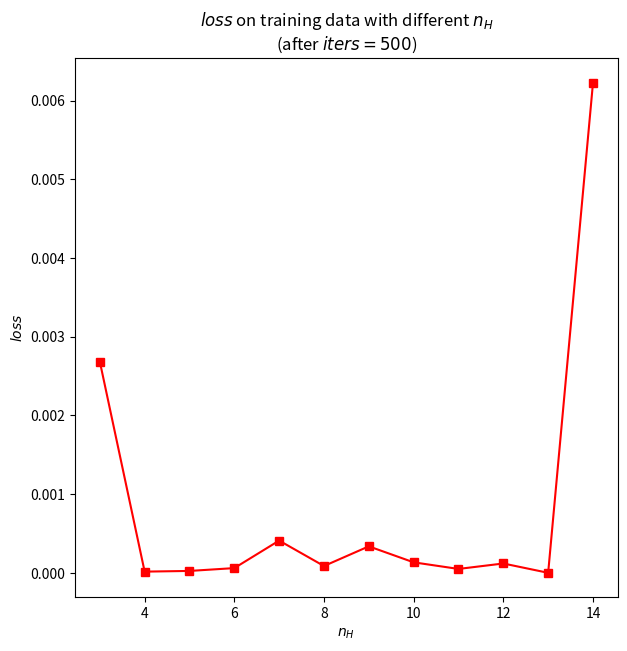
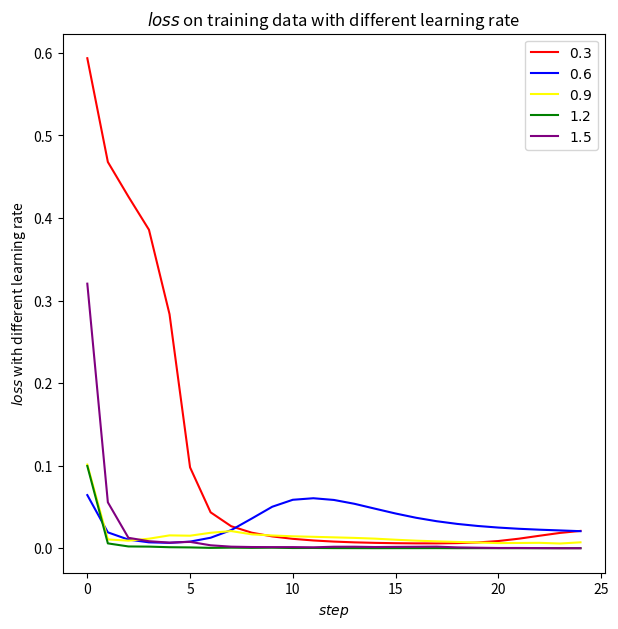

These charts were generated, in order, by the following Python code: (Note: this script raises an exception after producing the figures.)
## BP for a three layers Neural Networks, mean square loss

import numpy as np
import matplotlib.pyplot as plt
import time

def sigmoid(x):
    return 1.0 / (1.0 + np.exp(-x))

def batchGD_bp(X, y, d=3, nH=10, c=3, lr=0.8, T=100, eps=0.0):
    """
    BP算法, 每轮迭代使用全部样本
    :param X: 训练样本的特征矩阵
    :param y: 训练样本的标签向量
    :param d: 训练样本的特征维数
    :param nH: 隐层的节点数
    :param c: 类别数
    :param lr: 学习率
    :param T: 停机条件1(最大迭代轮数)
    :param eps: 停机条件2(相邻两次迭代loss之差的最大允许值), 设为0.0表示不使用这个条件
    :return:
    """
    W_H = np.random.normal(size=(nH, d))  # np.random.random(size=(nH, d))  # [0.0, 1.0)之间均匀分布
    b_H = np.array([0.0] * nH).reshape(nH, 1)
    W_c = np.random.normal(size=(c, nH))
    b_c = np.array([0.0] * c).reshape(c, 1)
    Loss = []; loss = 0; false_num = []
    for t in range(T):
        loss_last = loss
        y_ = []
        for idx, x in enumerate(X):
            ## 前向传播
            x = x.reshape(d, 1)
            net_H = np.dot(W_H, x) + b_H
            z_H = np.tanh(net_H)
            net = np.dot(W_c, z_H) + b_c
            z = sigmoid(net)
            y_.append(z.argmax())
            y_x = y[idx].reshape(d, 1)
            loss = 0.5 * np.sum(np.square(y_x - z))
            ## 误差反向传播
            # 输出层
            delta_c = z * (1 - z) * (z - y_x)  # element-wise
            grad_Wc = np.dot(delta_c, np.transpose(z_H))
            grad_bc = delta_c
            W_c -= lr * grad_Wc
            b_c -= lr * grad_bc
            # 隐层
            delta_H = (1 - np.square(z_H)) * (np.dot(np.transpose(W_c), delta_c))
            grad_WH = np.dot(delta_H, np.transpose(x))
            grad_bH = delta_H
            W_H -= lr * grad_WH
            b_H -= lr * grad_bH
        Loss.append(loss)
        ## 计算本轮过后错分的样本数
        y_ = np.array(y_).reshape((30,))
        tOf = (np.argmax(y, axis=1) == y_)
        false_num.append(np.where(tOf == False)[0].shape[0])
        if false_num[-1] == 0:  # or abs(loss_last - loss) <= eps:  # 停机条件
            return t, Loss, false_num
    return T, Loss, false_num

def singleGD_bp(X, y, d=3, nH=10, c=3, lr=0.8, T=100, eps=0.0):
    """
    BP算法, 每轮迭代只用一个样本
    :param X: 训练样本的特征矩阵
    :param y: 训练样本的标签向量
    :param d: 训练样本的特征维数
    :param nH: 隐层的节点数
    :param c: 类别数
    :param lr: 学习率
    :param T: 停机条件1(最大迭代轮数)
    :param eps: 停机条件2(相邻两次迭代loss之差的最大允许值), 设为0.0表示不使用这个条件
    :return:
    """
    W_H = np.random.normal(size=(nH, d))  # np.random.random(size=(nH, d))  # [0.0, 1.0)之间均匀分布
    b_H = np.array([0.0] * nH).reshape(nH, 1)
    W_c = np.random.normal(size=(c, nH))
    b_c = np.array([0.0] * c).reshape(c, 1)
    Loss = []; loss = 0
    for t in range(T):
        loss_last = loss
        y_ = []
        ## 前向传播
        idx = np.random.choice(30, 1)
        x = X[idx].reshape(d, 1)
        net_H = np.dot(W_H, x) + b_H
        z_H = np.tanh(net_H)
        net = np.dot(W_c, z_H) + b_c
        z = sigmoid(net)
        y_.append(z.argmax())
        y_x = y[idx].reshape(d, 1)
        loss = 0.5 * np.sum(np.square(y_x - z))
        ## 误差反向传播
        # 输出层
        delta_c = z * (1 - z) * (z - y_x)  # element-wise
        grad_Wc = np.dot(delta_c, np.transpose(z_H))
        grad_bc = delta_c
        W_c -= lr * grad_Wc
        b_c -= lr * grad_bc
        # 隐层
        delta_H = (1 - np.square(z_H)) * (np.dot(np.transpose(W_c), delta_c))
        grad_WH = np.dot(delta_H, np.transpose(x))
        grad_bH = delta_H
        W_H -= lr * grad_WH
        b_H -= lr * grad_bH
        Loss.append(loss)
        if abs(loss_last - loss) <= eps:  # 停机条件
            return t, Loss
    return T, Loss

def visual_nH(nH_list):
    """
    可视化训练精度与隐层节点个数的关系. 这里的绘制方式是, 指定迭代轮数, 绘制每一个节点数目在迭代结束后的训练精度
    """
    fig = plt.figure(figsize=(7, 7))
    ax = fig.add_subplot(111)
    Loss_list = []
    for i, nH in enumerate(nH_list):
        _, Loss, _ = batchGD_bp(X, y, nH=nH, T=500)
        Loss_list.append(Loss[-1])
    ax.plot(nH_list[0]+np.arange(len(nH_list)), Loss_list, marker ='s', c='red', lw=1.5)
    plt.xlabel('$n_H$'); plt.ylabel('$loss$')
    plt.title('$loss$ on training data with different $n_H$\n(after $iters=500$)')
    plt.savefig('nH.pdf', dpi=400)
    plt.show()

def visual_lr(lr_list, color_list):
    """
    可视化训练精度与学习率的关系. 这里的绘制方式是, 指定迭代轮数, 绘制每一个学习率在迭代过程中的训练精度曲线
    """
    fig = plt.figure(figsize=(7, 7))
    ax = fig.add_subplot(111)
    Loss_list = []
    for i, lr in enumerate(lr_list):
        _, Loss, _ = batchGD_bp(X, y, lr=lr, T=25)
        Loss_list.append(Loss)
        ax.plot(np.arange(25), Loss_list[i], c=color_list[i], lw=1.5, label='$'+str(lr)+'$')  # marker='s'
    plt.xlabel('$step$'); plt.ylabel('$loss$ with different learning rate')
    plt.title('$loss$ on training data with different learning rate')
    plt.legend(loc=1)
    plt.savefig('lr' + time.strftime('%m%d%H%M%S') + '.pdf', dpi=400)
    plt.show()

def visual_loss(iters, Loss):
    """
    可视化损失函数随迭代步数变化的曲线
    """
    fig = plt.figure(figsize=(7, 7))
    ax = fig.add_subplot(111)
    ax.plot(np.arange(iters+1), Loss, c='purple', lw=5)
    plt.xlabel('$step$'); plt.ylabel('$loss$')
    plt.title('$loss$ on training data')
    plt.savefig('loss' + time.strftime('%m%d%H%M%S') + '.pdf', dpi=400)
    plt.show()

if __name__ == '__main__':
    X = np.array([[ 1.58, 2.32, -5.8], [ 0.67, 1.58, -4.78], [ 1.04, 1.01, -3.63], [-1.49, 2.18, -3.39],
                  [-0.41, 1.21, -4.73], [1.39, 3.16, 2.87], [ 1.20, 1.40, -1.89], [ -0.92, 1.44, -3.22],
                  [ 0.45, 1.33, -4.38], [-0.76, 0.84, -1.96], [ 0.21, 0.03, -2.21], [ 0.37, 0.28, -1.8],
                  [ 0.18, 1.22, 0.16], [-0.24, 0.93, -1.01], [-1.18, 0.39, -0.39], [0.74, 0.96, -1.16],
                  [-0.38, 1.94, -0.48], [0.02, 0.72, -0.17], [ 0.44, 1.31, -0.14], [ 0.46, 1.49, 0.68],
                  [-1.54, 1.17, 0.64], [5.41, 3.45, -1.33], [ 1.55, 0.99, 2.69], [1.86, 3.19, 1.51],
                  [1.68, 1.79, -0.87], [3.51, -0.22, -1.39], [1.40, -0.44, -0.92], [0.44, 0.83, 1.97],
                  [0.25, 0.68, -0.99], [ 0.66, -0.45, 0.08]])

    y = np.array([[1, 0, 0], [1, 0, 0], [1, 0, 0], [1, 0, 0], [1, 0, 0], [1, 0, 0], [1, 0, 0], [1, 0, 0], [1, 0, 0], [1, 0, 0],
                  [0, 1, 0], [0, 1, 0], [0, 1, 0], [0, 1, 0], [0, 1, 0], [0, 1, 0], [0, 1, 0], [0, 1, 0], [0, 1, 0], [0, 1, 0],
                  [0, 0, 1], [0, 0, 1], [0, 0, 1], [0, 0, 1], [0, 0, 1], [0, 0, 1], [0, 0, 1], [0, 0, 1], [0, 0, 1], [0, 0, 1]])
    # 第一问
    visual_nH(list(range(3, 15)))
    # 第二问
    visual_lr([0.3, 0.6, 0.9, 1.2, 1.5], ['red', 'blue', 'yellow', 'green', 'purple'])
    # 第三问
    iter_batch, Loss_batch, false_num_batch = batchGD_bp(X, y, T=1000)
    visual_loss(iter_batch, Loss_batch)
